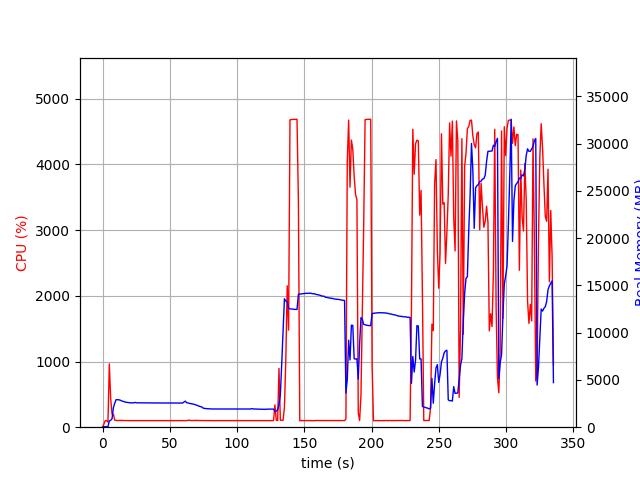

The data file committed next to this chart (first rows):
elapsed_time, nproc, cpu, mem_real, mem_virtual
3.790855407714844e-05, 1, 0.0, 6.992, 3186
1.006, 1, 47.7, 50.89, 648.5
2.013, 1, 100.3, 50.89, 648.5
3.02, 1, 99.3, 50.89, 648.5
4.027, 2, 78.5, 59.34, 182.3
5.036, 1, 962.5, 656.1, 4622
6.044, 1, 437.5, 737.3, 4715
7.052, 1, 199.3, 891.3, 4865
8.059, 1, 199.6, 2059, 6155
9.066, 1, 107.2, 2541, 6939
10.07, 1, 104.2, 2916, 7611
11.08, 1, 100.2, 2913, 7611
12.09, 1, 103.2, 2902, 7611
13.1, 1, 103.2, 2860, 7611
14.11, 1, 102.3, 2790, 7611
15.11, 1, 103.2, 2735, 7611
16.12, 1, 101.9, 2703, 7611
17.13, 1, 100.9, 2651, 7611
18.14, 1, 100.0, 2625, 7611
19.15, 1, 100.1, 2601, 7611
20.16, 1, 100.1, 2583, 7611
21.17, 1, 100.0, 2577, 7611
22.18, 1, 100.0, 2577, 7611
23.19, 1, 100.0, 2574, 7611
24.2, 1, 99.1, 2625, 7611
25.21, 1, 100.0, 2581, 7611
26.22, 1, 100.0, 2581, 7611
27.23, 1, 100.1, 2583, 7611
28.24, 1, 99.2, 2583, 7611
29.25, 1, 101.0, 2577, 7611
30.26, 1, 100.1, 2572, 7611
31.27, 1, 100.0, 2572, 7611
32.28, 1, 100.0, 2572, 7611
33.28, 1, 99.1, 2572, 7611
34.29, 1, 100.1, 2572, 7611
35.3, 1, 100.2, 2566, 7611
36.31, 1, 100.1, 2566, 7611
37.32, 1, 99.1, 2566, 7611
38.33, 1, 100.1, 2566, 7611
39.34, 1, 100.1, 2566, 7611
40.35, 1, 100.0, 2562, 7611
41.36, 1, 99.1, 2562, 7611
42.37, 1, 100.1, 2562, 7611
43.37, 1, 100.1, 2562, 7611
44.38, 1, 100.0, 2562, 7611
45.39, 1, 99.1, 2564, 7611
46.4, 1, 100.1, 2566, 7611
47.41, 1, 100.1, 2566, 7611
48.42, 1, 100.1, 2566, 7611
49.43, 1, 99.2, 2566, 7611
50.44, 1, 101.1, 2562, 7611
51.45, 1, 100.1, 2564, 7611
52.46, 1, 100.1, 2559, 7611
53.46, 1, 100.1, 2558, 7611
54.47, 1, 100.2, 2562, 7611
55.48, 1, 101.1, 2560, 7611
56.49, 1, 100.0, 2558, 7611
57.5, 1, 100.0, 2552, 7611
58.51, 1, 100.0, 2563, 7611
59.52, 1, 100.0, 2547, 7611
... 272 more rows
